Run: headless pygame with SDL's dummy video driver; simulated clock (each Clock.tick advances the game by its frame time, no real sleeping); random seed 0; keys injected as events and as key.get_pressed() state; no mouse input.
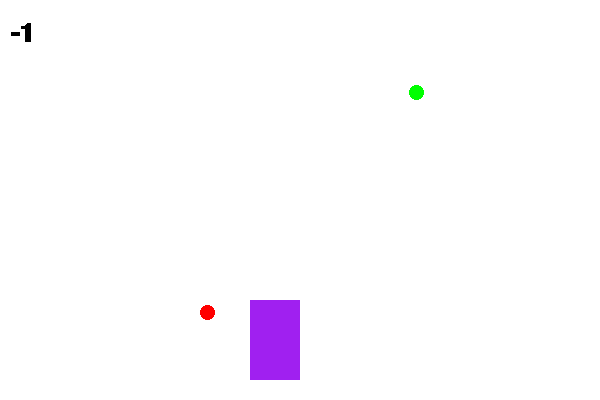
Frame 1 of 4 · flips 1–60 · no input
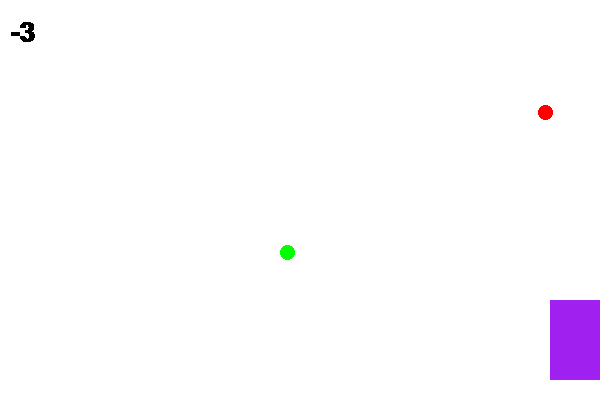
Frame 2 of 4 · flips 61–180 · tapped SPACE, RETURN · held RIGHT (→), D
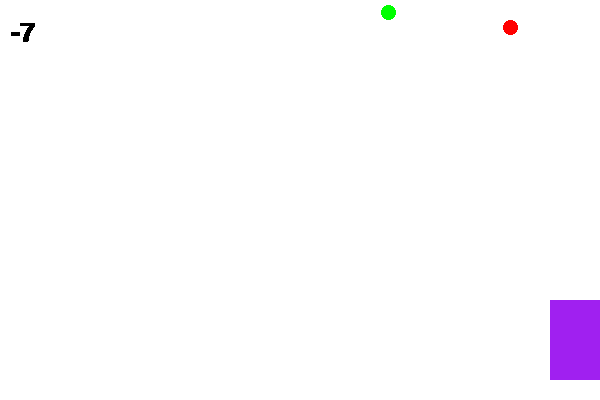
Frame 3 of 4 · flips 181–300 · held DOWN (↓), S
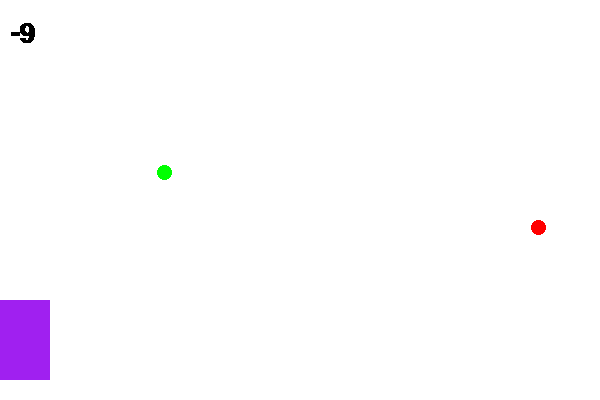
Frame 4 of 4 · flips 301–420 · held LEFT (←), A, UP (↑), W

The pygame program that drew these frames:

import pygame
import time
import math
import random

screen_width = 600
screen_height = 400

pygame.init()
window = pygame.display.set_mode((screen_width, screen_height))
font = pygame.font.SysFont('Tohama', 40, True, False)

# classes


class Player():
    def __init__(self, x, y):
        self.x = x
        self.y = y
        self.w = 50
        self.h = 80
        self.speed = 15
        self.points = 0

        self.left = False
        self.rigth = False
        self.time = True

    def setLeft(self, mode):
        self.left = mode

    def setRigth(self, mode):
        self.rigth = mode

    def setTime(self, mode):
        self.time = mode

    def update(self):
        if (self.left):
            if (self.x > 0):
                self.x -= self.speed
            else:
                self.x = 0
        elif (self.rigth):
            if (self.x < 550):
                self.x += self.speed
            else:
                self.x = 550

    def render(self, window):
        pygame.draw.rect(window, (160, 32, 240), pygame.Rect(
            self.x, self.y, self.w, self.h))


class Ball():
    def __init__(self, x, y, a, b, c, dy):
        self.x = x
        self.y = y
        self.init_x = x
        self.init_y = y
        self.r = 15
        self.dx = 0
        self.dy = dy
        self.color = (a, b, c)

    def reset(self):
        self.y = self.init_y
        self.x = random.randint(15, screen_width - 15)

    def update(self):
        if (self.y + self.r) >= screen_height or (self.y) <= 0:
            self.dy *= 1
        self.x += self.dx
        self.y += self.dy

    def render(self, window):
        pygame.draw.ellipse(window, (self.color), pygame.Rect(
            self.x, self.y, self.r, self.r))


# variables
player_1 = Player(250, 300)
ball_blue = Ball(screen_width // 2, 5, 0, 255, 0, 8)
ball_red = Ball(screen_width // 3, 5, 255, 0, 0, 5)

running = True

while (running):
    pygame.draw.rect(window, (255, 255, 255), pygame.Rect(
        0, 0, screen_width, screen_height))
    for event in pygame.event.get():
        if event.type == pygame.QUIT:
            running = False

        if event.type == pygame.KEYDOWN:
            if event.key == pygame.K_RIGHT:
                player_1.setRigth(True)
            if event.key == pygame.K_LEFT:
                player_1.setLeft(True)
        if event.type == pygame.KEYUP:
            if event.key == pygame.K_RIGHT:
                player_1.setRigth(False)
            if event.key == pygame.K_LEFT:
                player_1.setLeft(False)

    player_1.update()
    ball_blue.update()
    ball_red.update()

    ball_rect1 = pygame.Rect(ball_blue.x, ball_blue.y,
                             ball_blue.r, ball_blue.r)
    ball_rect2 = pygame.Rect(ball_red.x, ball_red.y, ball_red.r, ball_red.r)
    player1_rect = pygame.Rect(player_1.x, player_1.y, player_1.w, player_1.h)

    if (ball_rect1.colliderect(player1_rect)):
        player_1.points += 1
        ball_blue.reset()

    if (ball_rect2.colliderect(player1_rect)):
        player_1.points -= 1
        ball_red.reset()

    if (ball_blue.y > screen_height):
        ball_blue.reset()
        player_1.points -= 1

    if (ball_red.y > screen_height):
        ball_red.reset()

    pontos_p1 = font.render(str(player_1.points), False, (0, 0, 0))
    window.blit(pontos_p1, (10, 20))

    player_1.render(window)
    ball_blue.render(window)
    ball_red.render(window)

    pygame.display.update()
    time.sleep(0.05)
